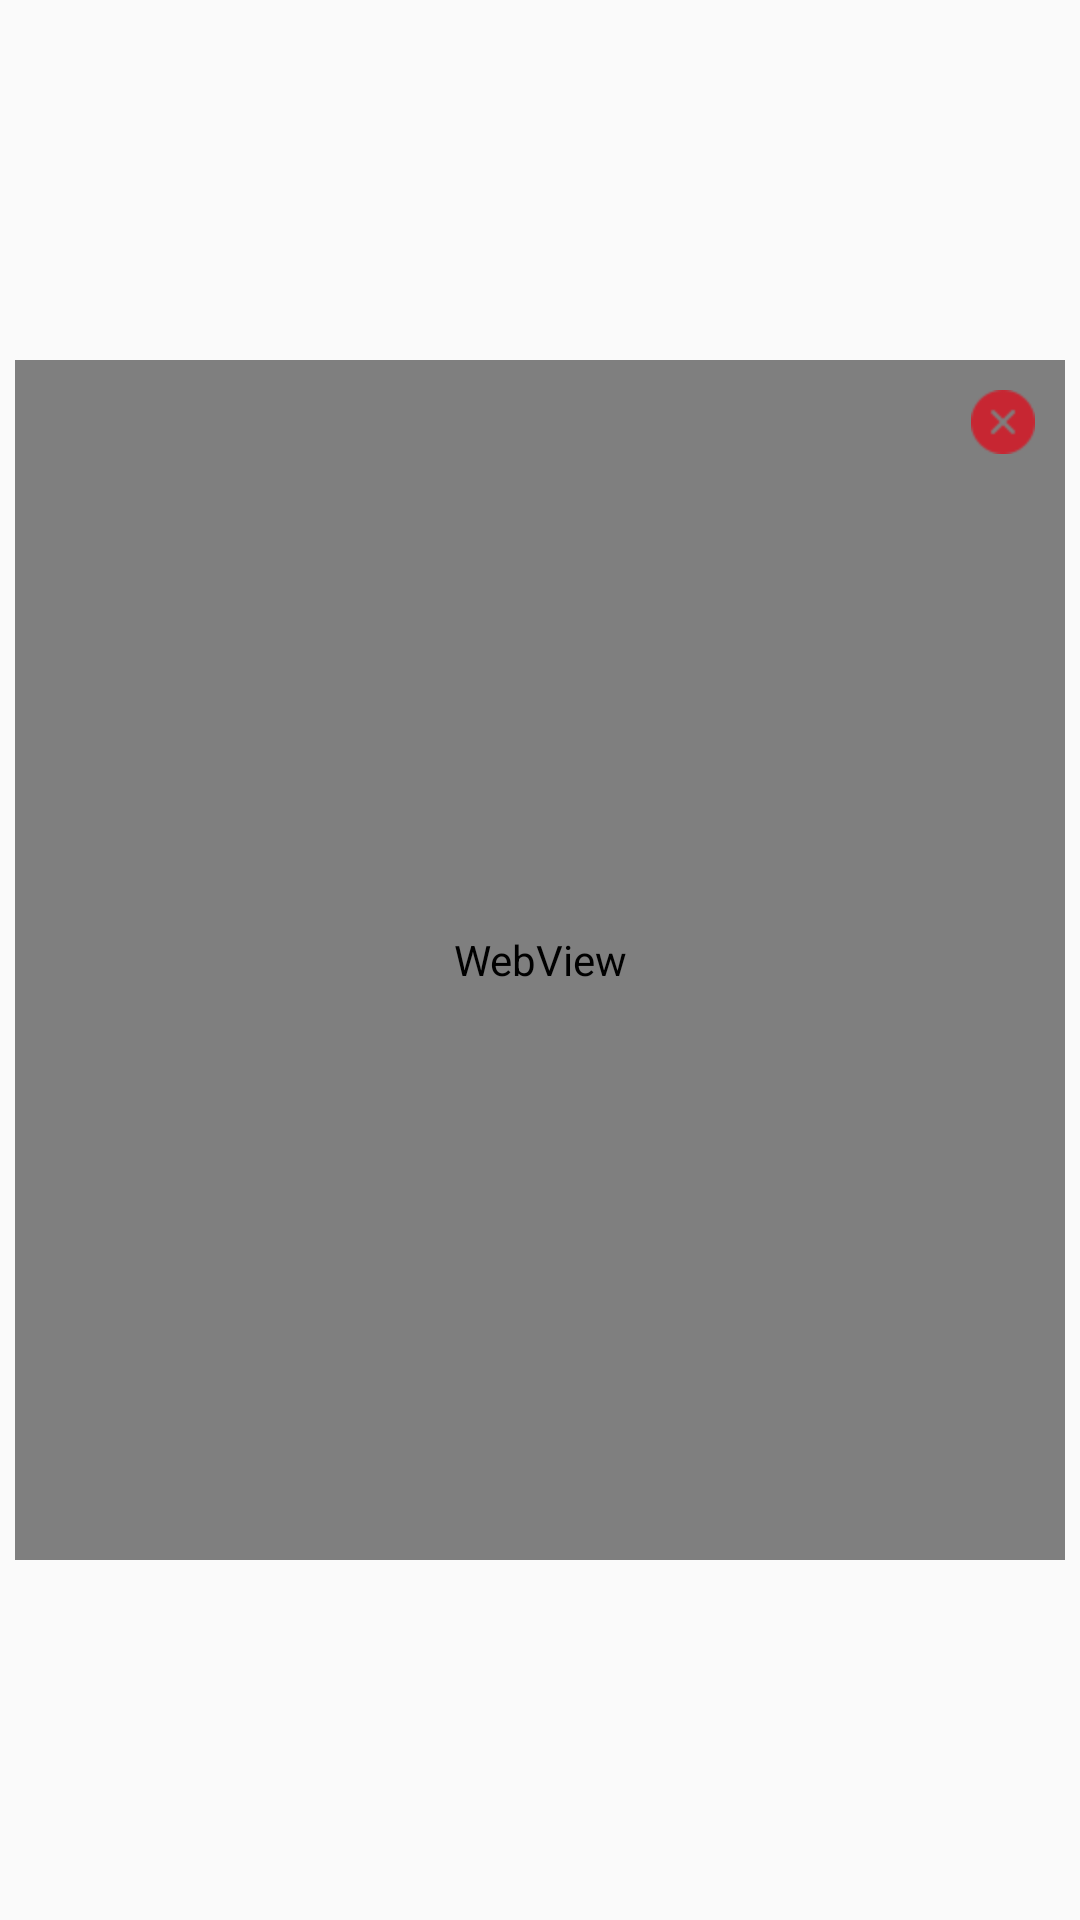

This screen was rendered from an Android layout file. Write that file and the resources it references.
<!-- AndroidManifest.xml: application theme AppTheme -->
<!-- res/layout/layout_image_zoom.xml -->
<?xml version="1.0" encoding="utf-8"?>
<RelativeLayout xmlns:android="http://schemas.android.com/apk/res/android"
    android:layout_width="match_parent"
    android:layout_height="match_parent"
    android:orientation="vertical"
    android:layout_gravity="center">

    
    <WebView
        android:id="@+id/imageLarge"
        android:layout_width="350dp"
        android:layout_height="400dp"
        android:layout_centerInParent="true"
        android:layout_centerHorizontal="true"
        android:layout_centerVertical="true"
        android:scrollbars="none"
        android:background="@null"/>

    <ImageView
        android:id="@+id/imageClose"
        android:layout_width="wrap_content"
        android:layout_height="wrap_content"
        android:layout_alignTop="@+id/imageLarge"
        android:layout_alignRight="@+id/imageLarge"
        android:layout_marginTop="10dp"
        android:layout_marginRight="10dp"
        android:src="@drawable/close_button" />

</RelativeLayout>
<!-- resources referenced by this layout -->
<resources>
  <!-- drawable close_button: png bitmap (drawable-hdpi, 933 bytes) -->
  <style name="AppTheme" parent="Theme.AppCompat.Light.DarkActionBar">
          
          <item name="colorPrimary">@color/colorPrimary</item>
          <item name="colorPrimaryDark">@color/colorPrimaryDark</item>
          <item name="colorAccent">@color/colorAccent</item>
      </style>
  <color name="colorPrimary">#ec4445</color>
  <color name="colorPrimaryDark">#ec4445</color>
  <color name="colorAccent">#ec4445</color>
</resources>
